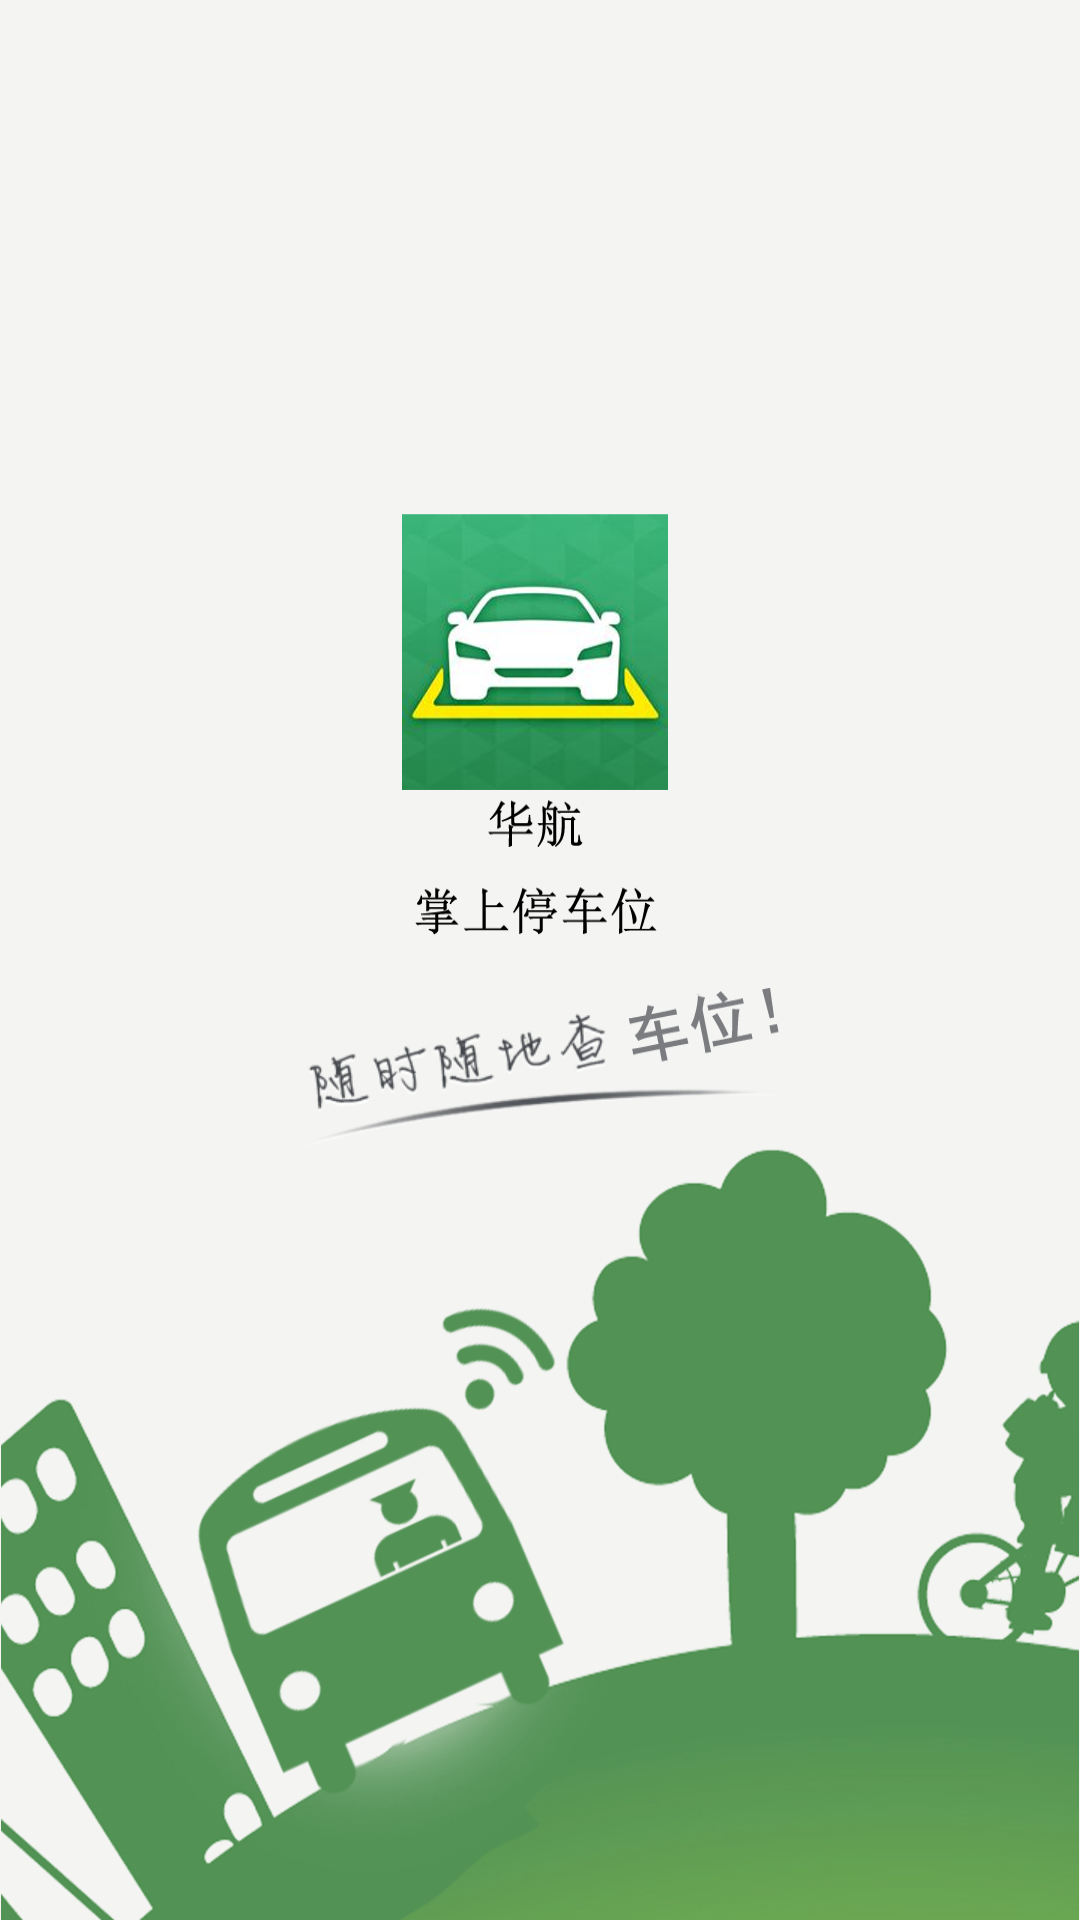

The Android layout XML behind this screen, and the referenced resources:
<!-- AndroidManifest.xml: activity theme android:Theme.NoTitleBar -->
<!-- res/layout/activity_before_main.xml -->
<RelativeLayout xmlns:android="http://schemas.android.com/apk/res/android"
    xmlns:tools="http://schemas.android.com/tools"
    android:layout_width="match_parent"
    android:layout_height="match_parent"
    android:background="@drawable/login"
    tools:context="${relativePackage}.${activityClass}" >


</RelativeLayout>
<!-- resources referenced by this layout -->
<resources>
  <!-- drawable login: png bitmap (drawable-hdpi, 281501 bytes) -->
</resources>
